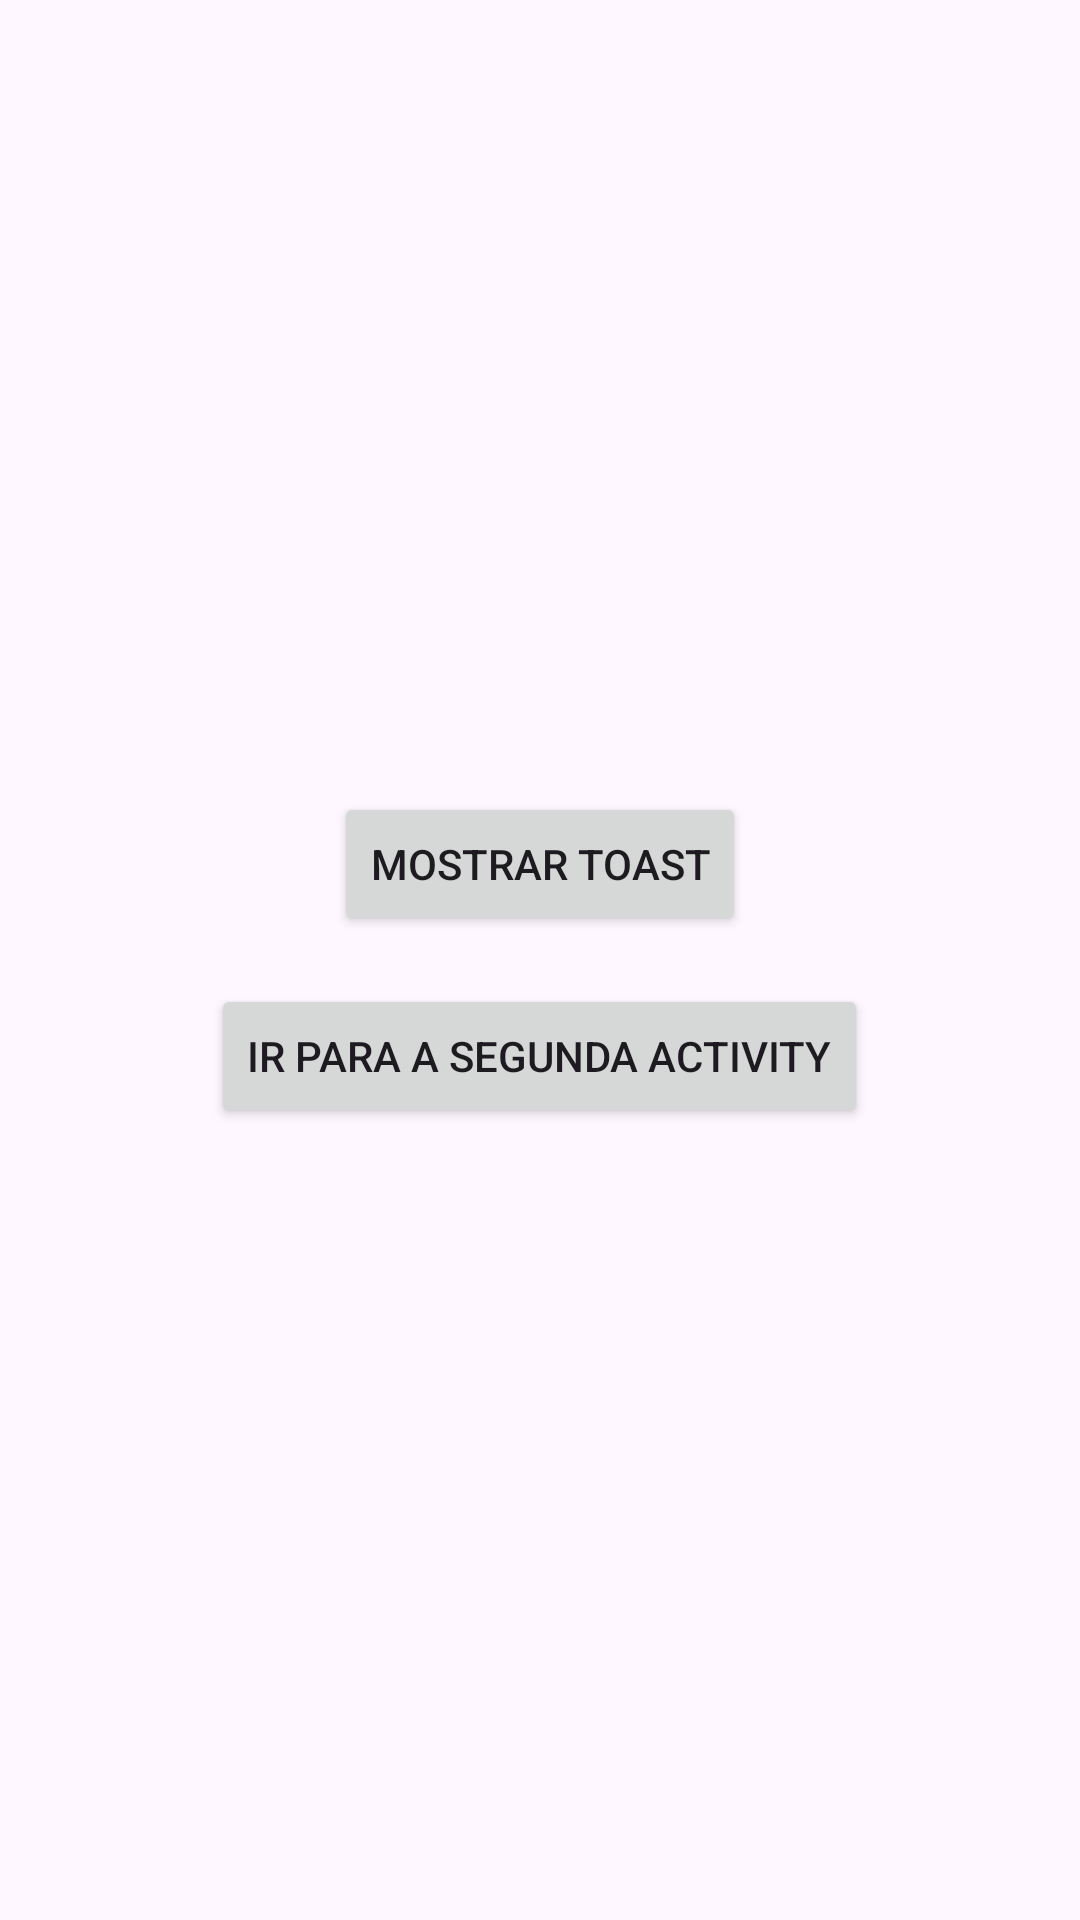

Android layout source for this screen:
<!-- AndroidManifest.xml: application theme Theme.Exercicio7Splash -->
<!-- res/layout/activity_main.xml -->
<?xml version="1.0" encoding="utf-8"?>
<LinearLayout xmlns:android="http://schemas.android.com/apk/res/android"
    android:orientation="vertical"
    android:gravity="center"
    android:padding="24dp"
    android:layout_width="match_parent"
    android:layout_height="match_parent">

    <Button
        android:id="@+id/btnToast"
        android:layout_width="wrap_content"
        android:layout_height="wrap_content"
        android:text="Mostrar Toast" />

    <Button
        android:id="@+id/btnNext"
        android:layout_width="wrap_content"
        android:layout_height="wrap_content"
        android:layout_marginTop="16dp"
        android:text="Ir para a Segunda Activity" />
</LinearLayout>
<!-- resources referenced by this layout -->
<resources>
  <style name="Theme.Exercicio7Splash" parent="Base.Theme.Exercicio7Splash" />
  <style name="Base.Theme.Exercicio7Splash" parent="Theme.Material3.DayNight.NoActionBar">
          
          
      </style>
</resources>
